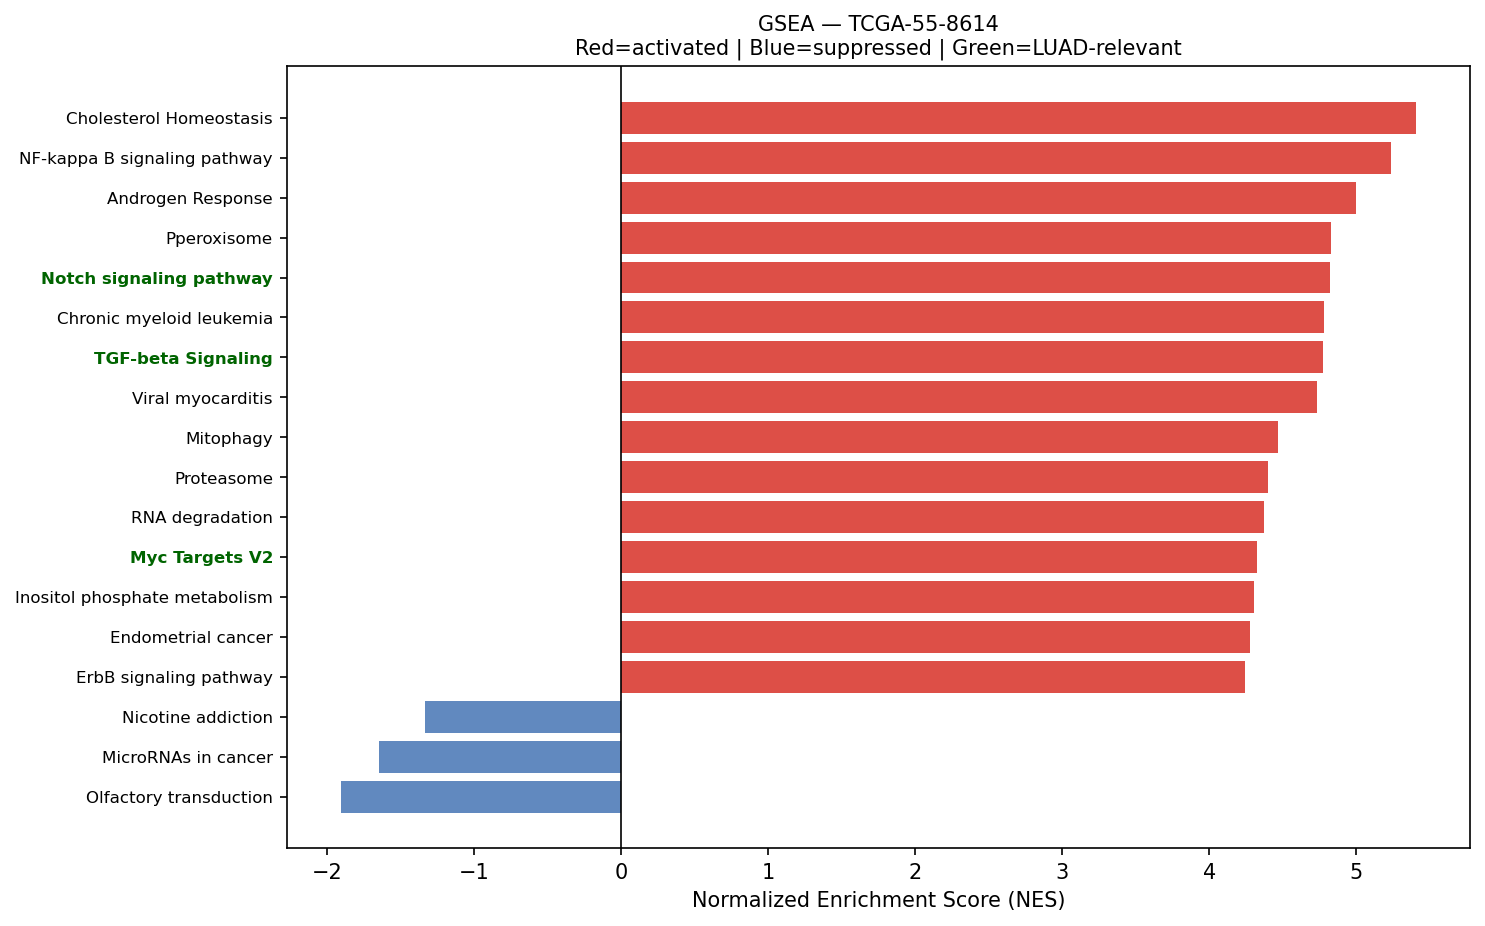

Values plotted in this chart, from the file beside it:
Name	Term	ES	NES	NOM p-val	FDR q-val	FWER p-val	Tag %	Gene %	Lead_genes	gene_set_db	luad_relevant
prerank	Cholesterol Homeostasis	0.7141	5.408	0.0	0.0	0.0	59/74	20.16%	ACTG1;S100A11;ERRFI1;LGALS3;ANXA5;TNFRSF…	MSigDB_Hallmark_2020	False
prerank	NF-kappa B signaling pathway	0.6375	5.237	0.0	0.0	0.0	84/101	28.55%	CXCL1;PTGS2;CXCL8;NFKBIA;CXCL2;GADD45A;T…	KEGG_2021_Human	False
prerank	Androgen Response	0.6995	4.995	0.0	0.0	0.0	91/100	26.07%	KRT19;SAT1;B2M;KRT8;H1-0;XRCC6;ACTN1;DHC…	MSigDB_Hallmark_2020	False
prerank	Pperoxisome	0.6613	4.83	0.0	0.0	0.0	82/103	26.40%	SCGB1A1;PRDX5;PABPC1;CRABP2;DHCR24;CNBP;…	MSigDB_Hallmark_2020	False
prerank	Notch signaling pathway	0.6697	4.818	0.0	0.0	0.0	49/59	24.01%	APH1A;JAG2;NCSTN;JAG1;HDAC1;HES1;DVL3;NO…	KEGG_2021_Human	True
prerank	Chronic myeloid leukemia	0.7188	4.777	0.0	0.0	0.0	68/76	23.81%	NFKBIA;CDKN1A;TGFB1;CCND1;GADD45A;SHC1;H…	KEGG_2021_Human	False
prerank	TGF-beta Signaling	0.7891	4.773	0.0	0.0	0.0	49/54	17.75%	JUNB;RHOA;PPP1R15A;CDH1;SERPINE1;TGFB1;P…	MSigDB_Hallmark_2020	True
prerank	Viral myocarditis	0.7171	4.729	0.0	0.0	0.0	45/57	22.34%	ACTB;ACTG1;HLA-B;HLA-DRA;HLA-C;HLA-A;HLA…	KEGG_2021_Human	False
prerank	Mitophagy	0.6923	4.467	0.0	0.0	0.0	58/68	23.64%	RRAS2;JUN;UBC;ATF4;RPS27A;UBA52;RRAS;HIF…	KEGG_2021_Human	False
prerank	Proteasome	0.7599	4.398	0.0	0.0	0.0	37/46	12.94%	PSME1;PSMB5;PSMB4;PSMD2;PSMB3;PSMA7;PSMB…	KEGG_2021_Human	False
prerank	RNA degradation	0.6615	4.368	0.0	0.0	0.0	61/76	21.27%	ENO1;PABPC1;BTG2;LSM4;XRN2;LSM2;BTG1;HSP…	KEGG_2021_Human	False
prerank	Myc Targets V2	0.7566	4.322	0.0	0.0	0.0	53/57	22.75%	SRM;MYC;NOP56;HSPD1;NPM1;NOLC1;EXOSC5;UN…	MSigDB_Hallmark_2020	True
prerank	Inositol phosphate metabolism	0.6499	4.301	0.0	0.0	0.0	58/73	27.34%	TPI1;ISYNA1;ITPKC;CDIPT;INPPL1;PLCG1;PIP…	KEGG_2021_Human	False
prerank	Endometrial cancer	0.6475	4.276	0.0	0.0	0.0	47/58	23.81%	CDH1;CDKN1A;CCND1;GADD45A;CTNNB1;CTNNA1;…	KEGG_2021_Human	False
prerank	ErbB signaling pathway	0.6581	4.243	0.0	0.0	0.0	64/85	23.81%	JUN;EIF4EBP1;CDKN1A;SHC1;SRC;MYC;ERBB2;G…	KEGG_2021_Human	False
prerank	Leishmaniasis	0.6982	4.24	0.0	0.0	0.0	47/74	15.53%	HLA-DRA;EEF1A1;FOS;HLA-DRB1;JUN;PTGS2;MA…	KEGG_2021_Human	False
prerank	Acute myeloid leukemia	0.6529	4.184	0.0	0.0	0.0	51/67	23.81%	EIF4EBP1;JUP;DUSP6;CCND1;PIM1;CD14;MYC;S…	KEGG_2021_Human	False
prerank	Nucleotide excision repair	0.6181	4.178	0.0	0.0	0.0	35/46	22.79%	PCNA;POLD2;CETN2;DDB1;RAD23B;RBX1;RAD23A…	KEGG_2021_Human	False
prerank	Rheumatoid arthritis	0.6096	4.152	0.0	0.0	0.0	48/89	15.97%	HLA-DRA;CXCL1;FOS;HLA-DRB1;JUN;CXCL8;CXC…	KEGG_2021_Human	False
prerank	Protein export	0.8251	4.122	0.0	0.0	0.0	19/23	11.78%	HSPA5;SEC61A1;SRP14;SRPRA;SRP9;SEC61B;OX…	KEGG_2021_Human	False
prerank	Bladder cancer	0.7573	4.1	0.0	0.0	0.0	35/41	18.10%	MMP2;CXCL8;CDH1;CDKN1A;CCND1;THBS1;FGFR3…	KEGG_2021_Human	False
prerank	Reactive Oxygen Species Pathway	0.6891	4.083	0.0	0.0	0.0	37/48	18.48%	FTL;PDLIM1;JUNB;GPX4;PRDX6;PRDX1;PRNP;TX…	MSigDB_Hallmark_2020	False
prerank	Th17 cell differentiation	0.5895	4.067	0.0	0.0	0.0	75/105	24.35%	HSP90AB1;HLA-DRA;FOS;HLA-DRB1;HSP90AA1;J…	KEGG_2021_Human	False
prerank	Citrate cycle (TCA cycle)	0.7008	4.006	0.0	0.0	0.0	24/30	17.59%	MDH2;IDH2;SDHC;IDH3B;DLST;OGDH;IDH1;ACLY…	KEGG_2021_Human	False
prerank	Cysteine and methionine metabolism	0.538	3.973	0.0	0.0	0.0	38/49	29.21%	LDHA;AHCY;MDH2;SRM;MAT2A;GOT2;SMS;AHCYL1…	KEGG_2021_Human	False
prerank	VEGF signaling pathway	0.6216	3.965	0.0	0.0	0.0	45/59	24.21%	HSPB1;PTGS2;RAC1;MAPKAPK2;SRC;MAPK1;VEGF…	KEGG_2021_Human	False
prerank	Adherens junction	0.6742	3.934	0.0	0.0	0.0	61/71	24.87%	ACTB;ACTG1;ACTN4;ACTN1;RHOA;PTPRF;CDH1;R…	KEGG_2021_Human	False
prerank	FoxO signaling pathway	0.6019	3.873	0.0	0.0	0.0	99/129	24.13%	CDKN1A;TGFB1;CCND1;PRMT1;GADD45A;TNFSF10…	KEGG_2021_Human	False
prerank	N-Glycan biosynthesis	0.6262	3.859	0.0	0.0	0.0	37/50	23.92%	RPN2;DAD1;DDOST;GANAB;RPN1;B4GALT1;MOGS;…	KEGG_2021_Human	False
prerank	AGE-RAGE signaling pathway in diabetic c…	0.6739	3.851	0.0	0.0	0.0	80/100	25.43%	COL1A1;COL3A1;EGR1;FN1;COL1A2;JUN;F3;MMP…	KEGG_2021_Human	False
prerank	Ferroptosis	0.6875	3.829	0.0	0.0	0.0	33/41	19.71%	FTL;SAT1;GPX4;PRNP;SLC3A2;TFRC;FTH1;SLC4…	KEGG_2021_Human	False
prerank	Amoebiasis	0.6047	3.816	0.0	0.0	0.0	66/101	25.80%	COL1A1;COL3A1;HSPB1;CXCL1;FN1;COL1A2;ACT…	KEGG_2021_Human	False
prerank	Phosphatidylinositol signaling system	0.5998	3.75	0.0	0.0	0.0	71/97	27.34%	ITPKC;CALM3;CALM2;CALM1;CDIPT;INPPL1;IP6…	KEGG_2021_Human	False
prerank	Angiogenesis	0.7517	3.746	0.0	0.0	0.0	23/36	9.41%	COL3A1;APP;TIMP1;LUM;TNFRSF21;POSTN;FSTL…	MSigDB_Hallmark_2020	True
prerank	Non-small cell lung cancer	0.6598	3.726	0.0	0.0	0.0	56/72	24.71%	CDKN1A;CCND1;GADD45A;MET;BAX;ERBB2;GADD4…	KEGG_2021_Human	False
prerank	SNARE interactions in vesicular transpor…	0.7161	3.723	0.0	0.0	0.0	31/33	26.68%	VAMP8;VAMP3;VAMP5;STX5;YKT6;STX16;STX6;S…	KEGG_2021_Human	False
prerank	Propanoate metabolism	0.6642	3.704	0.0	0.0	0.0	27/34	26.71%	LDHA;ECHS1;HADHA;MMUT;SUCLG1;SUCLG2;ACSS…	KEGG_2021_Human	False
prerank	Pyruvate metabolism	0.5712	3.699	0.0	0.0	0.0	33/47	22.63%	PKM;LDHA;MDH2;GLO1;ADH5;AKR1A1;MDH1;ALDH…	KEGG_2021_Human	False
prerank	Basal cell carcinoma	0.6234	3.68	0.0	0.0	0.0	42/63	25.58%	CDKN1A;WNT7B;GADD45A;CTNNB1;FZD6;BAX;FZD…	KEGG_2021_Human	False
prerank	Fructose and mannose metabolism	0.6415	3.676	0.0	0.0	0.0	27/33	29.83%	TPI1;PFKFB3;GFUS;PFKL;HK1;PFKP;GMPPA;AKR…	KEGG_2021_Human	False
prerank	RNA polymerase	0.7155	3.667	0.0	0.0	0.0	28/31	24.15%	POLR2L;POLR2K;POLR2G;POLR2A;POLR2J;POLR2…	KEGG_2021_Human	True
prerank	C-type lectin receptor signaling pathway	0.5949	3.653	0.0	0.0	0.0	79/104	27.34%	RRAS2;JUN;PTGS2;RHOA;NFKBIA;RRAS;CALM3;B…	KEGG_2021_Human	False
prerank	Central carbon metabolism in cancer	0.5724	3.649	0.0	0.0	0.0	42/70	15.89%	PKM;SLC1A5;LDHA;HIF1A;IDH2;FGFR3;MET;SLC…	KEGG_2021_Human	False
prerank	Basal transcription factors	0.6109	3.632	0.0	0.0	0.0	36/44	27.00%	TAF7;GTF2F1;TAF13;TAF15;TAF11;ERCC2;TAF9…	KEGG_2021_Human	False
prerank	B cell receptor signaling pathway	0.6165	3.622	0.0	0.0	0.0	64/79	30.12%	FOS;JUN;NFKBIA;RAC1;CD81;IFITM1;GRB2;MAP…	KEGG_2021_Human	False
prerank	Wnt-beta Catenin Signaling	0.6568	3.612	0.0	0.0	0.0	34/42	24.01%	CTNNB1;JAG2;NCSTN;JAG1;MYC;FZD1;CSNK1E;K…	MSigDB_Hallmark_2020	True
prerank	Cocaine addiction	0.4189	3.601	0.0	0.0	0.0	23/49	19.59%	FOSB;JUN;ATF4;GNAS;ATF6B;GNAI2;CREB3;REL…	KEGG_2021_Human	False
prerank	Allograft rejection	0.6486	3.571	0.0	0.0	0.0	16/35	8.23%	HLA-B;HLA-DRA;HLA-C;HLA-A;HLA-E;HLA-DRB1…	KEGG_2021_Human	False
prerank	Hedgehog Signaling	0.5941	3.559	0.0	0.0	0.0	26/36	30.16%	MYH9;ETS2;ADGRG1;CELSR1;LDB1;VEGFA;TLE3;…	MSigDB_Hallmark_2020	False
prerank	Thyroid cancer	0.7442	3.554	0.0	0.0	0.0	30/37	20.16%	CDH1;CDKN1A;CCND1;GADD45A;CTNNB1;BAX;MYC…	KEGG_2021_Human	False
prerank	Glycerophospholipid metabolism	0.5508	3.516	0.0	0.0	0.0	68/97	27.69%	PLD3;LYPLA2;LPCAT1;AGPAT2;CDIPT;MBOAT7;G…	KEGG_2021_Human	False
prerank	Notch Signaling	0.707	3.494	0.0	0.0	0.0	25/32	18.43%	APH1A;CCND1;JAG1;FZD7;HES1;NOTCH3;FZD1;R…	MSigDB_Hallmark_2020	True
prerank	Biosynthesis of unsaturated fatty acids	0.6564	3.485	0.0	0.0	0.0	23/27	30.50%	SCD;ELOVL1;ELOVL5;HACD2;SCD5;ACOT2;SCP2;…	KEGG_2021_Human	False
prerank	Vibrio cholerae infection	0.645	3.471	0.0	0.0	0.0	35/50	19.97%	ACTB;ACTG1;KDELR1;ARF1;PDIA4;SEC61A1;GNA…	KEGG_2021_Human	False
prerank	Fc epsilon RI signaling pathway	0.5811	3.434	0.0	0.0	0.0	50/67	27.69%	RAC1;GRB2;MAPK1;NRAS;FCER1G;MAPK13;MAP2K…	KEGG_2021_Human	False
prerank	Arachidonic acid metabolism	0.3674	3.415	0.0	0.0	0.0	33/61	28.42%	GPX1;PTGS2;PTGES3;GPX3;CBR1;GGT5;GPX7;LT…	KEGG_2021_Human	False
prerank	Glycosaminoglycan biosynthesis	0.5647	3.377	0.0	0.0	0.0	34/53	22.39%	CHPF;B4GALT1;HS6ST1;CHPF2;B3GALT6;CHST2;…	KEGG_2021_Human	False
prerank	Growth hormone synthesis, secretion and …	0.5019	3.376	0.0	0.0	0.0	72/119	23.81%	FOS;JUNB;ATF4;IGFBP3;GNAS;SOCS3;SHC1;ATF…	KEGG_2021_Human	False
prerank	IL-17 signaling pathway	0.5787	3.36	0.0	0.0	0.0	66/94	26.30%	HSP90AB1;CXCL1;MMP13;FOS;FOSB;HSP90AA1;J…	KEGG_2021_Human	False
prerank	Glycosylphosphatidylinositol (GPI)-ancho…	0.6114	3.348	0.0	0.0	0.0	24/26	29.31%	GPAA1;PIGT;DPM2;PIGU;PIGS;PIGK;PIGX;PIGQ…	KEGG_2021_Human	False
... 96 more rows
